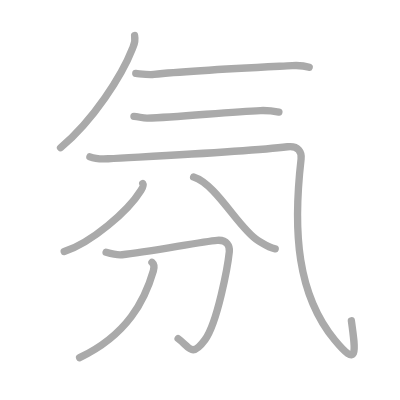
t = 0.00 s
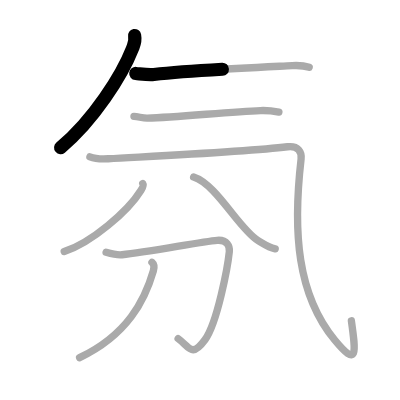
t = 1.50 s
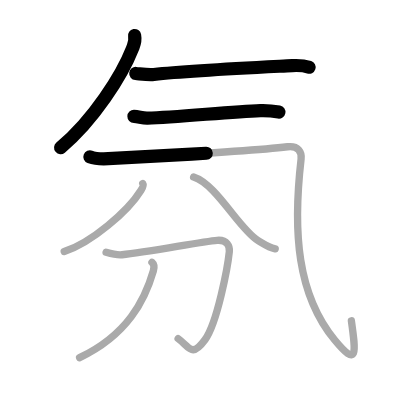
t = 3.25 s
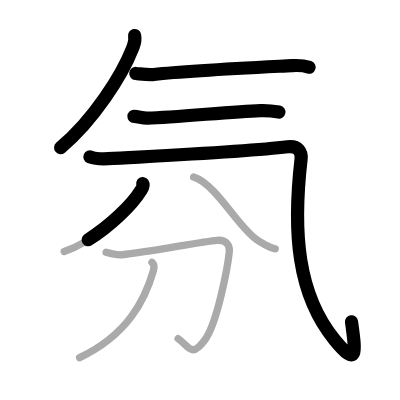
t = 4.75 s
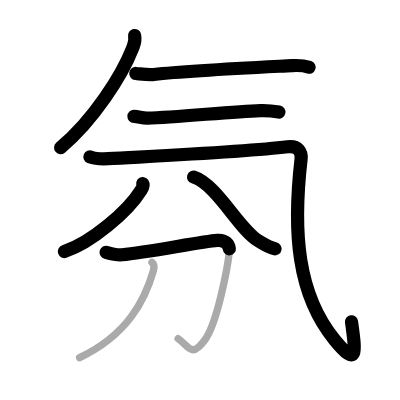
t = 6.50 s
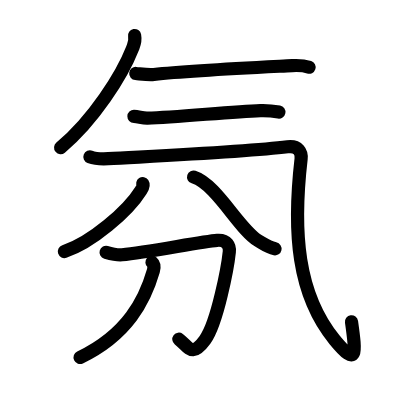
t = 8.00 s

The animated SVG that drew these frames (rendered in a browser with its animation timeline set to each time). Animation: 8 SMIL elements (animate=8); one cycle of 8.00 s.

<?xml version="1.0" standalone="no"?>
<!DOCTYPE svg PUBLIC "-//W3C//DTD SVG 1.1//EN"   "http://www.w3.org/Graphics/SVG/1.1/DTD/svg11.dtd">
<svg width="400px" height="400px"  version="1.1" xmlns="http://www.w3.org/2000/svg">
  <defs>
    <marker id="Triangle" viewBox="0 0 10 10" refX="0" refY="5" markerUnits="strokeWidth" markerWidth="3" style="stroke-opacity:0%;fill:#aaaaaa;" markerHeight="2" orient="auto">
      <path d="M 0 0 L 10 5 L 0 10 z" />
    </marker>
    
    <marker id="Arrow" viewBox="0 0 10 10" refX="5" refY="5" markerUnits="strokeWidth" markerWidth="1.8" style="stroke-opacity:0%;fill:#770000;" markerHeight="2" orient="auto">
      <path d="M 0 4 L 6 4 L 4 1 L 10 5 L 4 9 L 6 6 L 0 6 z" />
        <circle cx="5" cy="5" r="5" />
      </marker>
    
    <marker id="TriangleRed" viewBox="0 0 10 10" refX="0" refY="5" markerUnits="strokeWidth" markerWidth="3" style="stroke-opacity:0%;fill:#CC0000;" markerHeight="2" orient="auto">
      <path d="M 0 0 L 10 5 L 0 10 z" />
    </marker>
    
    <marker id="ArrowRed" viewBox="0 0 10 10" refX="5" refY="5" markerUnits="strokeWidth" markerWidth="1.8" style="stroke-opacity:0%;fill:#CC0000;" markerHeight="2" orient="auto">
      <path d="M 0 4 L 6 4 L 4 1 L 10 5 L 4 9 L 6 6 L 0 6 z" />
        <circle cx="5" cy="5" r="5" />
      </marker>
    
  </defs>
  
  <path style="fill:#ffffff; fill-opacity:100%; fill-rule:evenodd; stroke-width:0;" d="M 0 0 L 400px 0 L 400px 400px L 0 400px L 0 0" />

  <g transform="scale(3.6697247706422 3.6697247706422)">
<path style="fill:none; fill-opacity:0%; fill-rule:evenodd; stroke:#aaaaaa; stroke-opacity:100%; stroke-width: 1.5pt; stroke-linejoin:round; stroke-linecap:round;" d="M36.68 9.69c0.32 1.72-0.11 2.32-0.62 3.63C33.25 20.5 25.5 32.75 16.5 40.25"></path>
<path style="fill:none; fill-opacity:0%; fill-rule:evenodd; stroke:#aaaaaa; stroke-opacity:100%; stroke-width: 1.5pt; stroke-linejoin:round; stroke-linecap:round;" d="M37 20.02c1.92 0.19 3.55 0.43 4.93 0.27c9.32-1.04 24.83-1.76 37.72-2.41c1.19-0.06 2.85-0.13 4.6 0.45"></path>
<path style="fill:none; fill-opacity:0%; fill-rule:evenodd; stroke:#aaaaaa; stroke-opacity:100%; stroke-width: 1.5pt; stroke-linejoin:round; stroke-linecap:round;" d="M36.5 31.72c1.25 0.03 2.29 0.51 3.68 0.47c8.09-0.23 22.62-1.77 30.78-2.06c1.5-0.05 3.54 0.12 5.04 0.4"></path>
<path style="fill:none; fill-opacity:0%; fill-rule:evenodd; stroke:#aaaaaa; stroke-opacity:100%; stroke-width: 1.5pt; stroke-linejoin:round; stroke-linecap:round;" d="M24.5 42.73c1.15 0.45 3.39 0.61 5 0.52c13.25-0.75 37.99-1.9 48.85-3.26c2.98-0.37 3.9 1.5 3.7 3.31C79.75 63.25 81 80.25 91.21 92.66c6.32 7.68 5.79 3.59 4.54-5.25"></path>
<path style="fill:none; fill-opacity:0%; fill-rule:evenodd; stroke:#aaaaaa; stroke-opacity:100%; stroke-width: 1.5pt; stroke-linejoin:round; stroke-linecap:round;" d="M38.9 50.03c0.36 0.55-0.08 1.18-0.51 1.87c-3.53 5.68-13.48 14.23-20.89 16.65"></path>
<path style="fill:none; fill-opacity:0%; fill-rule:evenodd; stroke:#aaaaaa; stroke-opacity:100%; stroke-width: 1.5pt; stroke-linejoin:round; stroke-linecap:round;" d="M52.76 48.25c6.21 1.94 12.41 14.23 17.58 17.33c2 1.2 2.72 1.84 4.66 2.23"></path>
<path style="fill:none; fill-opacity:0%; fill-rule:evenodd; stroke:#aaaaaa; stroke-opacity:100%; stroke-width: 1.5pt; stroke-linejoin:round; stroke-linecap:round;" d="M28.91 68.75c1.07 0.31 3.41 0.76 4.35 0.67c7-0.67 21.7-3.61 25.92-3.93c2.75-0.21 3.47 1.63 3.31 3.09c-0.4 3.86-3.23 19.37-6.63 24.01c-3.71 5.08-4.27 1.89-7.32-0.31"></path>
<path style="fill:none; fill-opacity:0%; fill-rule:evenodd; stroke:#aaaaaa; stroke-opacity:100%; stroke-width: 1.5pt; stroke-linejoin:round; stroke-linecap:round;" d="M41.41 71.49c0.59 0.51 0.62 1.5 0.38 2.32c-2.29 7.93-7.04 17.43-20.1 23.65"></path>

<path style="fill:none; fill-opacity:0%; fill-rule:evenodd; stroke:#000000; stroke-opacity:100%; stroke-width: 2.7pt; stroke-linejoin:round; stroke-linecap:round;" d="M36.68 9.69c0.32 1.72-0.11 2.32-0.62 3.63C33.25 20.5 25.5 32.75 16.5 40.25" pathLength="100" stroke-dashoffset="100" stroke-dasharray="100 105"><animate id="dashAnim1" attributeName="stroke-dashoffset" from="100" to="0" dur="1s" calcMode="linear" fill="freeze"/></path>
<path style="fill:none; fill-opacity:0%; fill-rule:evenodd; stroke:#000000; stroke-opacity:100%; stroke-width: 2.7pt; stroke-linejoin:round; stroke-linecap:round;" d="M37 20.02c1.92 0.19 3.55 0.43 4.93 0.27c9.32-1.04 24.83-1.76 37.72-2.41c1.19-0.06 2.85-0.13 4.6 0.45" pathLength="100" stroke-dashoffset="100" stroke-dasharray="100 105"><animate id="dashAnim2" attributeName="stroke-dashoffset" from="100" to="0" dur="1s" calcMode="linear" begin="dashAnim1.end" fill="freeze"/></path>
<path style="fill:none; fill-opacity:0%; fill-rule:evenodd; stroke:#000000; stroke-opacity:100%; stroke-width: 2.7pt; stroke-linejoin:round; stroke-linecap:round;" d="M36.5 31.72c1.25 0.03 2.29 0.51 3.68 0.47c8.09-0.23 22.62-1.77 30.78-2.06c1.5-0.05 3.54 0.12 5.04 0.4" pathLength="100" stroke-dashoffset="100" stroke-dasharray="100 105"><animate id="dashAnim3" attributeName="stroke-dashoffset" from="100" to="0" dur="1s" calcMode="linear" begin="dashAnim2.end" fill="freeze"/></path>
<path style="fill:none; fill-opacity:0%; fill-rule:evenodd; stroke:#000000; stroke-opacity:100%; stroke-width: 2.7pt; stroke-linejoin:round; stroke-linecap:round;" d="M24.5 42.73c1.15 0.45 3.39 0.61 5 0.52c13.25-0.75 37.99-1.9 48.85-3.26c2.98-0.37 3.9 1.5 3.7 3.31C79.75 63.25 81 80.25 91.21 92.66c6.32 7.68 5.79 3.59 4.54-5.25" pathLength="100" stroke-dashoffset="100" stroke-dasharray="100 105"><animate id="dashAnim4" attributeName="stroke-dashoffset" from="100" to="0" dur="1s" calcMode="linear" begin="dashAnim3.end" fill="freeze"/></path>
<path style="fill:none; fill-opacity:0%; fill-rule:evenodd; stroke:#000000; stroke-opacity:100%; stroke-width: 2.7pt; stroke-linejoin:round; stroke-linecap:round;" d="M38.9 50.03c0.36 0.55-0.08 1.18-0.51 1.87c-3.53 5.68-13.48 14.23-20.89 16.65" pathLength="100" stroke-dashoffset="100" stroke-dasharray="100 105"><animate id="dashAnim5" attributeName="stroke-dashoffset" from="100" to="0" dur="1s" calcMode="linear" begin="dashAnim4.end" fill="freeze"/></path>
<path style="fill:none; fill-opacity:0%; fill-rule:evenodd; stroke:#000000; stroke-opacity:100%; stroke-width: 2.7pt; stroke-linejoin:round; stroke-linecap:round;" d="M52.76 48.25c6.21 1.94 12.41 14.23 17.58 17.33c2 1.2 2.72 1.84 4.66 2.23" pathLength="100" stroke-dashoffset="100" stroke-dasharray="100 105"><animate id="dashAnim6" attributeName="stroke-dashoffset" from="100" to="0" dur="1s" calcMode="linear" begin="dashAnim5.end" fill="freeze"/></path>
<path style="fill:none; fill-opacity:0%; fill-rule:evenodd; stroke:#000000; stroke-opacity:100%; stroke-width: 2.7pt; stroke-linejoin:round; stroke-linecap:round;" d="M28.91 68.75c1.07 0.31 3.41 0.76 4.35 0.67c7-0.67 21.7-3.61 25.92-3.93c2.75-0.21 3.47 1.63 3.31 3.09c-0.4 3.86-3.23 19.37-6.63 24.01c-3.71 5.08-4.27 1.89-7.32-0.31" pathLength="100" stroke-dashoffset="100" stroke-dasharray="100 105"><animate id="dashAnim7" attributeName="stroke-dashoffset" from="100" to="0" dur="1s" calcMode="linear" begin="dashAnim6.end" fill="freeze"/></path>
<path style="fill:none; fill-opacity:0%; fill-rule:evenodd; stroke:#000000; stroke-opacity:100%; stroke-width: 2.7pt; stroke-linejoin:round; stroke-linecap:round;" d="M41.41 71.49c0.59 0.51 0.62 1.5 0.38 2.32c-2.29 7.93-7.04 17.43-20.1 23.65" pathLength="100" stroke-dashoffset="100" stroke-dasharray="100 105"><animate id="dashAnim8" attributeName="stroke-dashoffset" from="100" to="0" dur="1s" calcMode="linear" begin="dashAnim7.end" fill="freeze"/></path>

</g>

</svg>  
          
